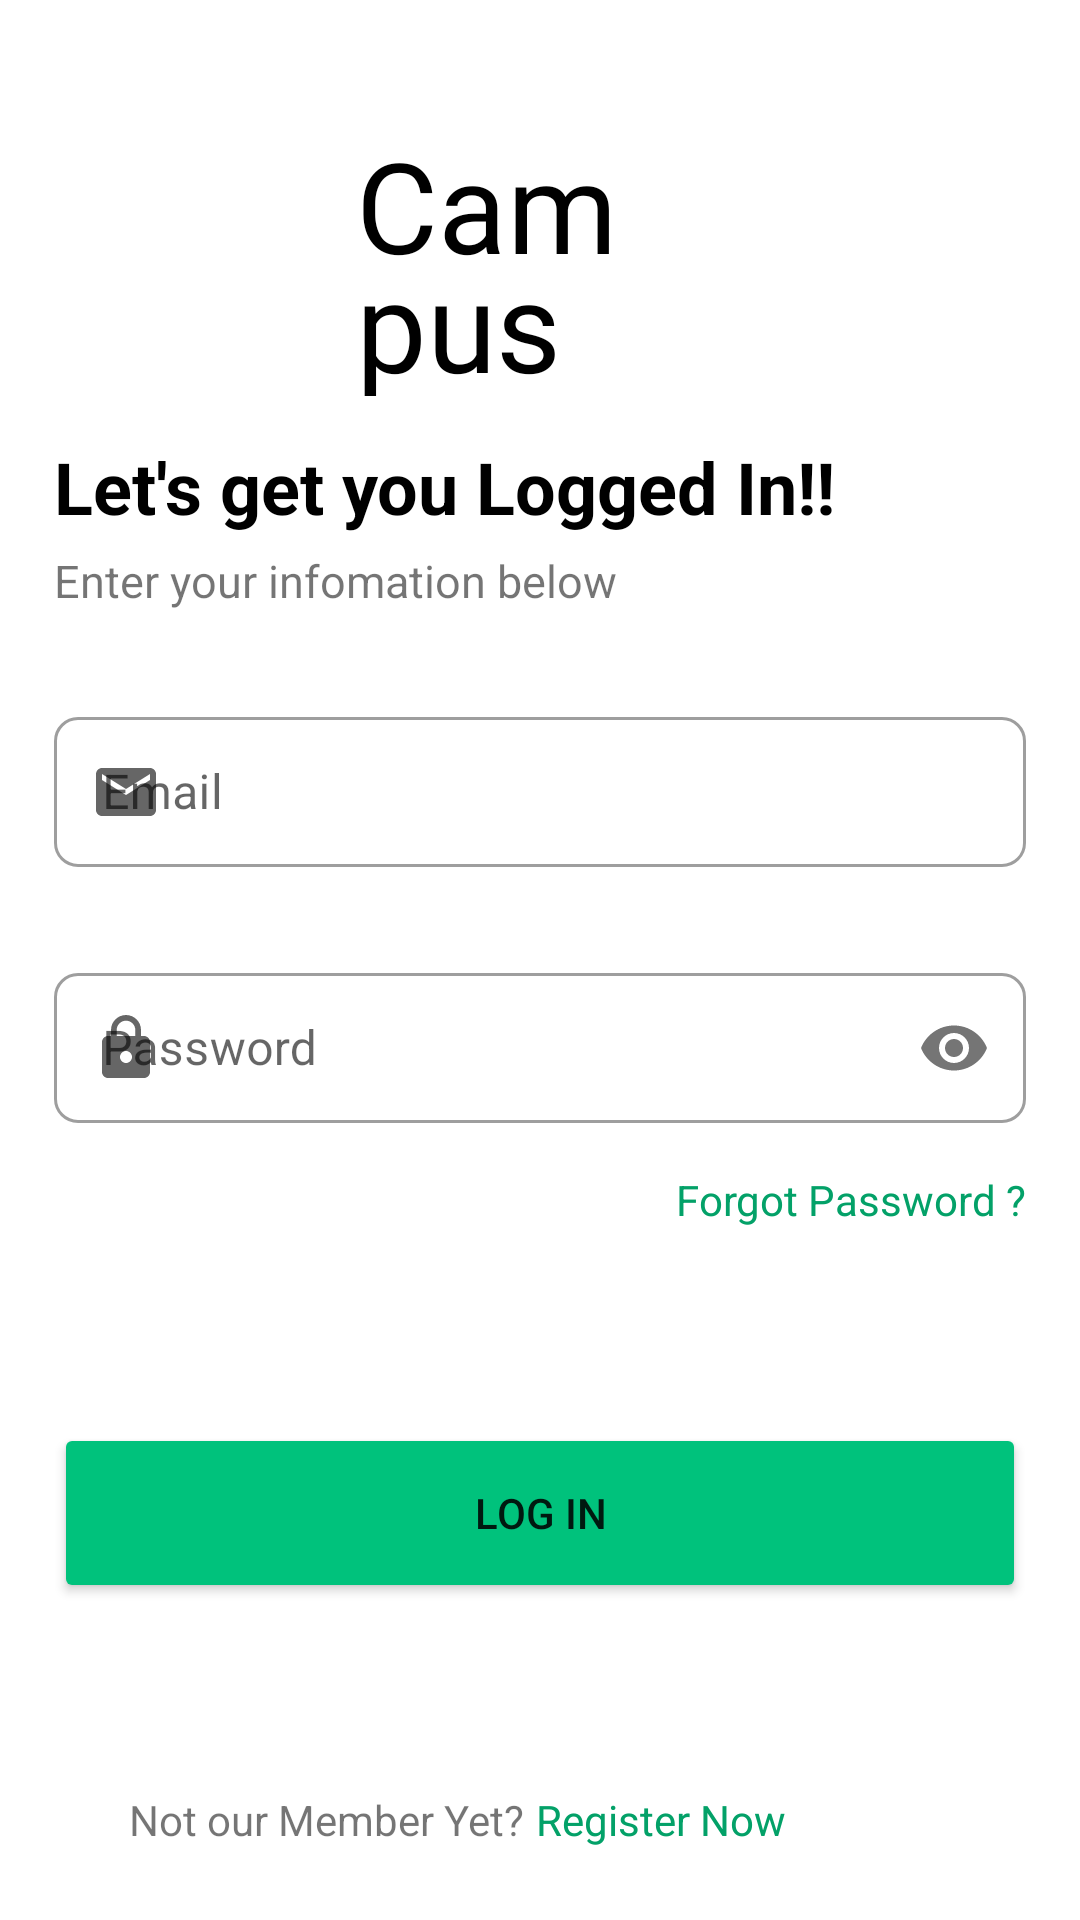

Layout XML and referenced resources for this Android screen:
<!-- AndroidManifest.xml: application theme Theme.CampusOLX -->
<!-- res/layout/activity_login.xml -->
<?xml version="1.0" encoding="utf-8"?>
<androidx.constraintlayout.widget.ConstraintLayout xmlns:android="http://schemas.android.com/apk/res/android"
    xmlns:app="http://schemas.android.com/apk/res-auto"
    xmlns:tools="http://schemas.android.com/tools"
    android:layout_width="match_parent"
    android:layout_height="match_parent"
    tools:context=".activites.LoginActivity">

    <ImageView
        android:id="@+id/imageView"
        android:layout_width="100dp"
        android:layout_height="100dp"
        android:layout_marginTop="30dp"
        android:paddingEnd="10dp"
        app:layout_constraintEnd_toEndOf="@id/rightGuide"
        app:layout_constraintHorizontal_bias="0.0"
        app:layout_constraintStart_toStartOf="@id/leftGuide"
        app:layout_constraintTop_toTopOf="parent"
        app:srcCompat="@drawable/logo2_removebg_preview" />

    <androidx.constraintlayout.widget.Guideline
        android:id="@+id/leftGuide"
        android:layout_width="wrap_content"
        android:layout_height="wrap_content"
        android:orientation="vertical"
        app:layout_constraintGuide_percent=".05" />

    <androidx.constraintlayout.widget.Guideline
        android:id="@+id/rightGuide"
        android:layout_width="wrap_content"
        android:layout_height="wrap_content"
        android:orientation="vertical"
        app:layout_constraintGuide_percent=".95" />


    
    
    
    
    
    
    
    
    
    

    <TextView
        android:id="@+id/loginText"
        android:layout_width="0dp"
        android:layout_height="wrap_content"
        android:layout_marginTop="16dp"
        android:text="Let's get you Logged In!!"
        android:textColor="@color/black"
        android:textSize="24sp"
        android:textStyle="bold"
        app:layout_constraintEnd_toStartOf="@+id/rightGuide"
        app:layout_constraintStart_toStartOf="@+id/leftGuide"
        app:layout_constraintTop_toBottomOf="@id/imageView" />

    <TextView
        android:id="@+id/textView"
        android:layout_width="0dp"
        android:layout_height="wrap_content"
        android:layout_marginTop="5dp"
        android:text="Enter your infomation below"
        android:textSize="15sp"
        app:layout_constraintEnd_toStartOf="@+id/rightGuide"
        app:layout_constraintStart_toStartOf="@+id/leftGuide"
        app:layout_constraintTop_toBottomOf="@id/loginText" />

    <com.google.android.material.textfield.TextInputLayout
        android:id="@+id/login_email1"
        style="@style/Widget.MaterialComponents.TextInputLayout.OutlinedBox"
        android:layout_width="0dp"
        android:layout_height="wrap_content"
        android:layout_marginTop="30dp"
        android:hint="Email"
        app:boxCornerRadiusBottomEnd="8dp"
        app:boxCornerRadiusBottomStart="8dp"
        app:boxCornerRadiusTopEnd="8dp"
        app:boxCornerRadiusTopStart="8dp"
        app:layout_constraintEnd_toStartOf="@+id/rightGuide"
        app:layout_constraintStart_toStartOf="@+id/leftGuide"
        app:layout_constraintTop_toBottomOf="@+id/textView"
        app:startIconDrawable="@drawable/email_icon">

        <EditText
            android:id="@+id/login_email"
            android:layout_width="match_parent"
            android:ems="10"
            android:inputType="textEmailAddress"
            android:maxLines="1"
            android:layout_height="50dp" />
    </com.google.android.material.textfield.TextInputLayout>


    <com.google.android.material.textfield.TextInputLayout
        android:id="@+id/login_password1"
        style="@style/Widget.MaterialComponents.TextInputLayout.OutlinedBox"
        android:layout_width="0dp"
        android:layout_height="wrap_content"
        android:layout_marginTop="30dp"
        android:hint="Password"
        app:boxCornerRadiusBottomEnd="8dp"
        app:boxCornerRadiusBottomStart="8dp"
        app:boxCornerRadiusTopEnd="8dp"
        app:boxCornerRadiusTopStart="8dp"
        app:layout_constraintEnd_toStartOf="@+id/rightGuide"
        app:layout_constraintStart_toStartOf="@+id/leftGuide"
        app:layout_constraintTop_toBottomOf="@+id/login_email1"
        app:passwordToggleEnabled="true"
        app:startIconDrawable="@drawable/pass_icon">

        <EditText
            android:id="@+id/login_password"
            android:maxLines="1"
            android:layout_width="match_parent"
            android:inputType="textPassword"
            android:ems="10"
            android:layout_height="50dp" />
    </com.google.android.material.textfield.TextInputLayout>


    <TextView
        android:id="@+id/forgot_password"
        android:layout_width="wrap_content"
        android:layout_height="wrap_content"
        android:layout_marginTop="16dp"
        android:text="@string/forgot_password"
        android:textColor="#03A168"
        app:layout_constraintEnd_toStartOf="@+id/rightGuide"
        app:layout_constraintTop_toBottomOf="@+id/login_password1" />

    <Button
        android:id="@+id/loginButton"
        android:layout_width="0dp"
        android:layout_height="60dp"
        android:layout_marginTop="100dp"
        android:backgroundTint="@color/App_colour"
        android:text="@string/log_in"
        app:cornerRadius="12dp"
        app:layout_constraintEnd_toStartOf="@+id/rightGuide"
        app:layout_constraintHorizontal_bias="0.47"
        app:layout_constraintStart_toStartOf="@+id/leftGuide"
        app:layout_constraintTop_toBottomOf="@+id/login_password1" />

    <TextView
        android:id="@+id/reg"
        android:layout_width="wrap_content"
        android:layout_height="wrap_content"
        android:layout_marginEnd="80dp"
        android:layout_marginBottom="24dp"
        android:text="Register Now"
        android:textColor="#03A168"
        app:layout_constraintBottom_toBottomOf="parent"
        app:layout_constraintEnd_toStartOf="@+id/rightGuide" />

    <TextView
        android:id="@+id/textView7"
        android:layout_width="wrap_content"
        android:layout_height="wrap_content"
        android:layout_marginEnd="4dp"
        android:layout_marginBottom="24dp"
        android:text="Not our Member Yet?"
        app:layout_constraintBottom_toBottomOf="parent"
        app:layout_constraintEnd_toStartOf="@+id/reg"
        app:layout_constraintHorizontal_bias="1.0"
        app:layout_constraintStart_toStartOf="@+id/leftGuide" />

    <TextView
        android:id="@+id/textView3"
        android:layout_width="152dp"
        android:layout_height="92dp"
        android:layout_marginTop="40dp"
        android:fontFamily="@font/dosis_extrabold"
        android:lineSpacingExtra="-10dp"
        android:text="Campus Olx"
        android:textColor="@color/black"
        android:textSize="42sp"
        app:layout_constraintEnd_toStartOf="@+id/rightGuide"
        app:layout_constraintHorizontal_bias="0.008"
        app:layout_constraintStart_toEndOf="@+id/imageView"
        app:layout_constraintTop_toTopOf="parent" />

    

</androidx.constraintlayout.widget.ConstraintLayout>
<!-- resources referenced by this layout -->
<resources>
  <color name="App_colour">#00C27C</color>
  <color name="black">#FF000000</color>
  <!-- drawable email_icon (drawable) -->
  <vector android:height="24dp" android:tint="#00C27C"
      android:viewportHeight="24" android:viewportWidth="24"
      android:width="24dp" xmlns:android="http://schemas.android.com/apk/res/android">
      <path android:fillColor="@android:color/white" android:pathData="M20,4L4,4c-1.1,0 -1.99,0.9 -1.99,2L2,18c0,1.1 0.9,2 2,2h16c1.1,0 2,-0.9 2,-2L22,6c0,-1.1 -0.9,-2 -2,-2zM20,8l-8,5 -8,-5L4,6l8,5 8,-5v2z"/>
  </vector>
  <!-- drawable pass_icon (drawable) -->
  <vector android:height="24dp" android:tint="#00C27C"
      android:viewportHeight="24" android:viewportWidth="24"
      android:width="24dp" xmlns:android="http://schemas.android.com/apk/res/android">
      <path android:fillColor="@android:color/white" android:pathData="M18,8h-1L17,6c0,-2.76 -2.24,-5 -5,-5S7,3.24 7,6v2L6,8c-1.1,0 -2,0.9 -2,2v10c0,1.1 0.9,2 2,2h12c1.1,0 2,-0.9 2,-2L20,10c0,-1.1 -0.9,-2 -2,-2zM12,17c-1.1,0 -2,-0.9 -2,-2s0.9,-2 2,-2 2,0.9 2,2 -0.9,2 -2,2zM15.1,8L8.9,8L8.9,6c0,-1.71 1.39,-3.1 3.1,-3.1 1.71,0 3.1,1.39 3.1,3.1v2z"/>
  </vector>
  <string name="forgot_password">Forgot Password ?</string>
  <string name="log_in">Log In</string>
  <style name="Theme.CampusOLX" parent="Theme.MaterialComponents.DayNight.NoActionBar">
          
          <item name="colorPrimary">@color/App_colour</item>
          <item name="colorPrimaryVariant">@color/purple_700</item>
          <item name="colorOnPrimary">@color/white</item>
          
          <item name="colorSecondary">@color/white_transparent</item>
          <item name="colorSecondaryVariant">@color/teal_700</item>
          <item name="colorOnSecondary">@color/black</item>
          
          <item name="android:statusBarColor">?attr/colorPrimaryVariant</item>
          
      </style>
  <color name="purple_700">@color/App_colour</color>
  <color name="white">#FFFFFFFF</color>
  <color name="white_transparent">#00FFFFFF</color>
  <color name="teal_700">#FF018786</color>
</resources>
